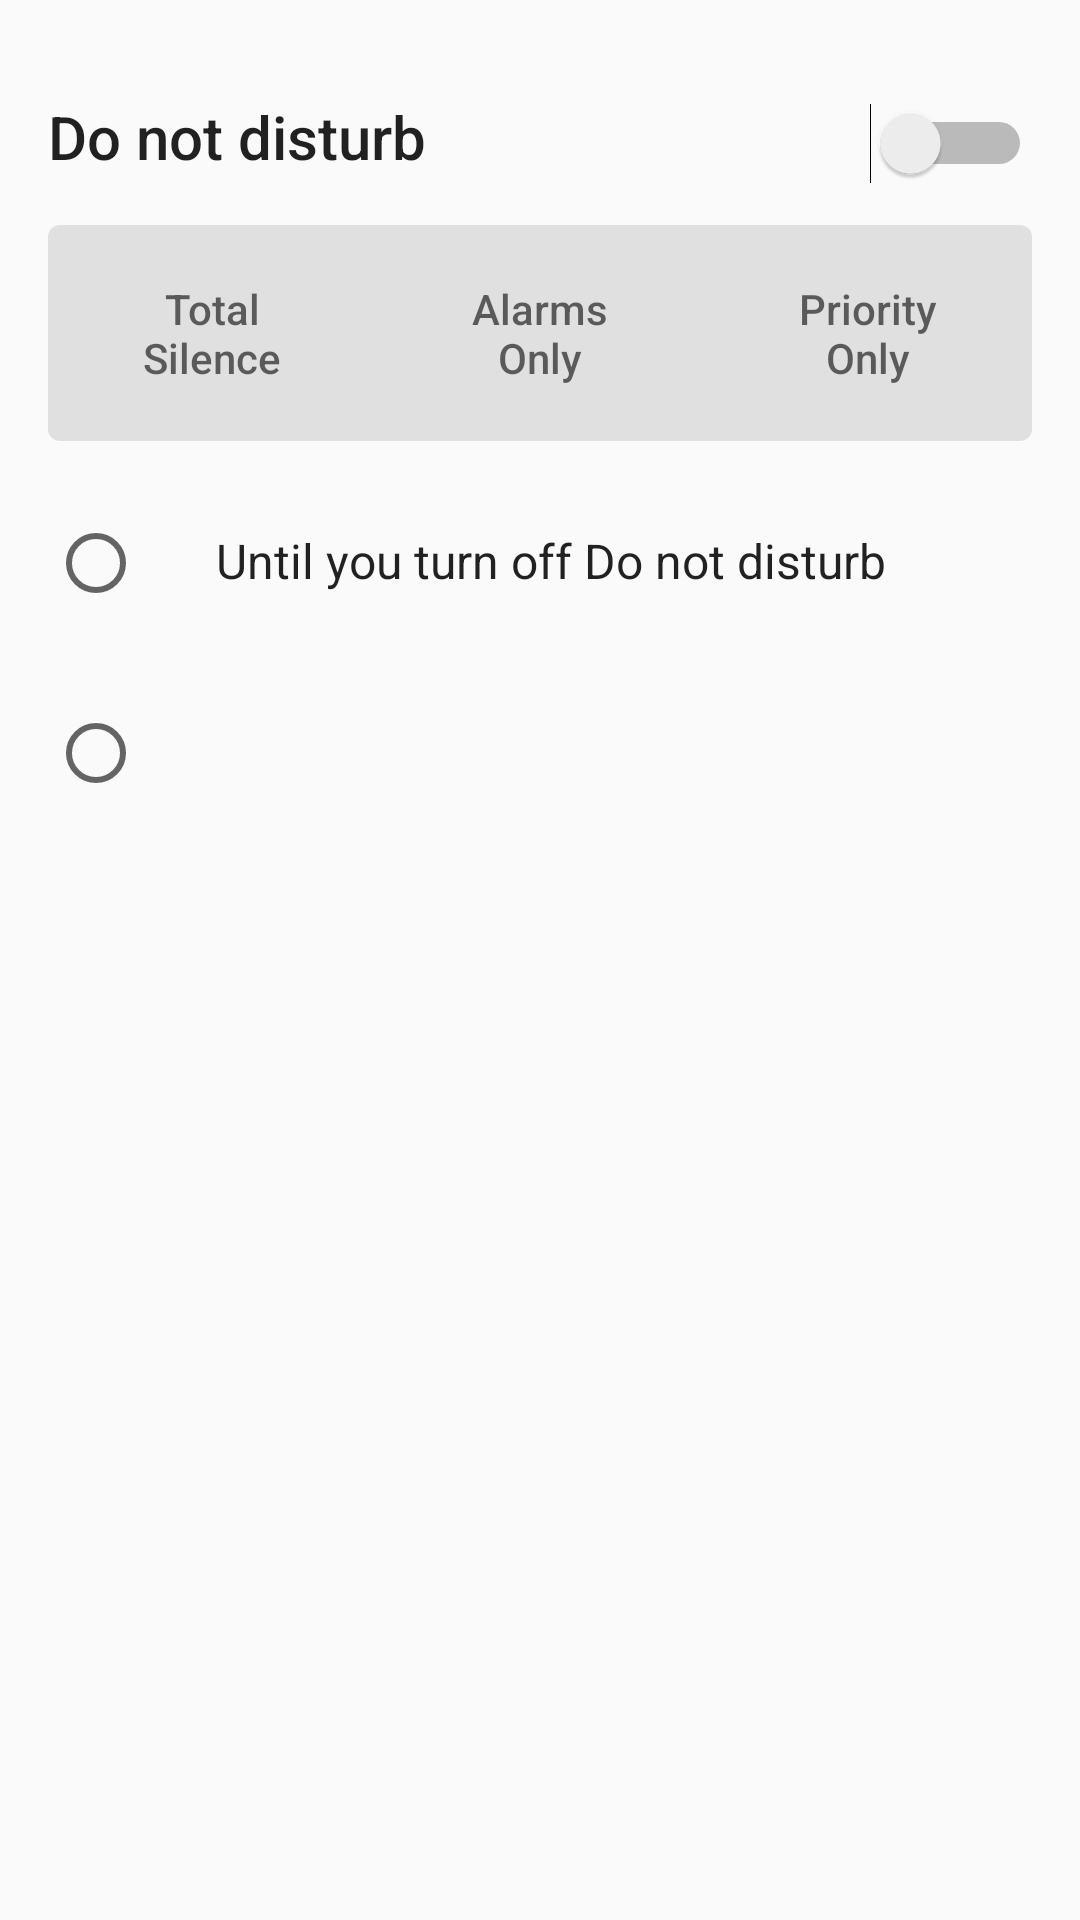

Layout XML and referenced resources for this Android screen:
<!-- AndroidManifest.xml: application theme AppTheme -->
<!-- res/layout/dnd2.xml -->
<?xml version="1.0" encoding="utf-8"?>
<androidx.constraintlayout.widget.ConstraintLayout xmlns:android="http://schemas.android.com/apk/res/android"
    xmlns:app="http://schemas.android.com/apk/res-auto"
    xmlns:tools="http://schemas.android.com/tools"
    android:layout_width="match_parent"
    android:layout_height="match_parent">

    <TextView
        android:id="@+id/textView"
        android:layout_width="0dp"
        android:layout_height="wrap_content"
        android:paddingBottom="16dp"
        android:paddingHorizontal="16dp"
        android:paddingTop="32dp"
        android:text="@string/doNotDisturb"
        android:textAppearance="@android:style/TextAppearance.Material.Title"
        app:layout_constraintEnd_toStartOf="@+id/dndEnabledSwitch"
        app:layout_constraintStart_toStartOf="parent"
        app:layout_constraintTop_toTopOf="parent" />

    <Switch
        android:id="@+id/dndEnabledSwitch"
        android:layout_width="wrap_content"
        android:layout_height="wrap_content"
        android:paddingEnd="16dp"
        app:layout_constraintBaseline_toBaselineOf="@+id/textView"
        app:layout_constraintEnd_toEndOf="parent" />

    <LinearLayout
        android:id="@+id/filterButtonsContainer"
        android:layout_width="match_parent"
        android:layout_height="72dp"
        android:layout_marginEnd="16dp"
        android:layout_marginStart="16dp"
        android:background="@drawable/background_toggle_group"
        android:orientation="horizontal"
        app:layout_constraintEnd_toEndOf="parent"
        app:layout_constraintStart_toStartOf="parent"
        app:layout_constraintTop_toBottomOf="@+id/textView">

        <ToggleButton
            android:id="@+id/silenceButton"
            style="@style/ToggleButton"
            android:layout_width="0dp"
            android:layout_height="match_parent"
            android:layout_weight="1"
            android:textColor="@drawable/toggle_text_color"
            android:textOff="@string/interruptionFilterNoneBtn"
            android:textOn="@string/interruptionFilterNoneBtn" />

        <ToggleButton
            android:id="@+id/alarmsButton"
            style="@style/ToggleButton"
            android:layout_width="0dp"
            android:layout_height="match_parent"
            android:layout_weight="1"
            android:textOff="@string/interruptionFilterAlarmsBtn"
            android:textOn="@string/interruptionFilterAlarmsBtn" />

        <ToggleButton
            android:id="@+id/priorityButton"
            style="@style/ToggleButton"
            android:layout_width="0dp"
            android:layout_height="match_parent"
            android:layout_weight="1"
            android:textOff="@string/interruptionFilterPriorityBtn"
            android:textOn="@string/interruptionFilterPriorityBtn" />

    </LinearLayout>

    <RadioButton
        android:id="@+id/manualButton"
        android:layout_width="wrap_content"
        android:layout_height="wrap_content"
        android:layout_marginStart="16dp"
        app:layout_constraintBaseline_toBaselineOf="@+id/manualText"
        app:layout_constraintStart_toStartOf="parent" />

    <TextView
        android:id="@+id/manualText"
        android:layout_width="0dp"
        android:layout_height="48dp"
        android:layout_marginTop="16dp"
        android:gravity="center_vertical"
        android:paddingEnd="16dp"
        android:paddingStart="72dp"
        android:text="@string/dndOptionManual"
        android:textAppearance="@android:style/TextAppearance.Material.Subhead"
        app:layout_constraintEnd_toEndOf="parent"
        app:layout_constraintStart_toStartOf="parent"
        app:layout_constraintTop_toBottomOf="@+id/filterButtonsContainer" />

    <View
        android:id="@+id/timerContainer"
        android:layout_width="wrap_content"
        android:layout_height="48dp"
        android:layout_marginTop="16dp"
        app:layout_constraintEnd_toEndOf="parent"
        app:layout_constraintStart_toStartOf="parent"
        app:layout_constraintTop_toBottomOf="@+id/manualText" />

    <RadioButton
        android:id="@+id/timerButton"
        android:layout_width="wrap_content"
        android:layout_height="wrap_content"
        android:layout_marginStart="16dp"
        app:layout_constraintBottom_toBottomOf="@+id/timerContainer"
        app:layout_constraintStart_toStartOf="@+id/timerContainer"
        app:layout_constraintTop_toTopOf="@+id/timerContainer" />

    <TextView
        android:id="@+id/timerText"
        android:layout_width="wrap_content"
        android:layout_height="wrap_content"
        android:layout_marginStart="72dp"
        tools:text="For 5 hours"
        android:textAppearance="@android:style/TextAppearance.Material.Subhead"
        app:layout_constraintBottom_toTopOf="@+id/timerUntilText"
        app:layout_constraintStart_toStartOf="@+id/timerContainer"
        app:layout_constraintTop_toTopOf="@+id/timerContainer"
        app:layout_constraintVertical_chainStyle="packed" />

    <TextView
        android:id="@+id/timerUntilText"
        android:layout_width="wrap_content"
        android:layout_height="wrap_content"
        android:layout_marginStart="72dp"
        tools:text="Until 09:00"
        android:textAppearance="@android:style/TextAppearance.Material.Small"
        android:textColor="?android:attr/colorAccent"
        app:layout_constraintBottom_toBottomOf="@+id/timerContainer"
        app:layout_constraintStart_toStartOf="@+id/timerContainer"
        app:layout_constraintTop_toBottomOf="@+id/timerText" />

    <ImageView
        style="@style/IconButton"
        android:id="@+id/plusButton"
        android:layout_width="48dp"
        android:layout_height="48dp"
        android:layout_marginEnd="16dp"
        android:src="@drawable/ic_plus"
        app:layout_constraintBottom_toBottomOf="@+id/timerContainer"
        app:layout_constraintEnd_toEndOf="@+id/timerContainer"
        app:layout_constraintTop_toTopOf="@+id/timerContainer" />

</androidx.constraintlayout.widget.ConstraintLayout>
<!-- resources referenced by this layout -->
<resources>
  <!-- drawable background_toggle_group (drawable) -->
  <?xml version="1.0" encoding="utf-8"?>
  <shape xmlns:android="http://schemas.android.com/apk/res/android"
      android:shape="rectangle">
      <corners
          android:radius="4dp" />
  
      <solid
          android:color="#E0E0E0" />
  </shape>
  <!-- drawable toggle_text_color (drawable) -->
  <?xml version="1.0" encoding="utf-8"?>
  <selector xmlns:android="http://schemas.android.com/apk/res/android">
      <item
          android:state_checked="true"
          android:color="?android:attr/colorControlActivated" />
  
      <item android:color="?android:attr/colorControlNormal" />
  </selector>
  <string name="dndOptionManual">Until you turn off Do not disturb</string>
  <string name="doNotDisturb">Do not disturb</string>
  <string name="interruptionFilterAlarmsBtn">Alarms\nOnly</string>
  <string name="interruptionFilterNoneBtn">Total\nSilence</string>
  <string name="interruptionFilterPriorityBtn">Priority\nOnly</string>
  <style name="IconButton">
          <item name="android:clickable">true</item>
          <item name="android:focusable">true</item>
          <item name="android:tint">?android:attr/colorAccent</item>
          <item name="android:scaleType">center</item>
          <item name="android:background">?android:attr/selectableItemBackgroundBorderless</item>
          <item name="android:stateListAnimator">@animator/icon_anim</item>
      </style>
  <style name="ToggleButton" parent="android:Widget.Material.Button.Borderless">
          <item name="android:textAllCaps">false</item>
          <item name="android:background">?android:attr/selectableItemBackground</item>
          <item name="android:textColor">@drawable/toggle_text_color</item>
      </style>
  <style name="AppTheme" parent="@android:style/Theme.Material.Light.DarkActionBar">
  
      </style>
</resources>
